The GitHub repository melanicandra/Computer-Vision-Deep-Learning-RET503 contains a labelled image folder "dataset" with 5 categories: all blocks, balok hijautua, balok hitam, balok merahmuda, papan balok. Examples follow, each with its label.

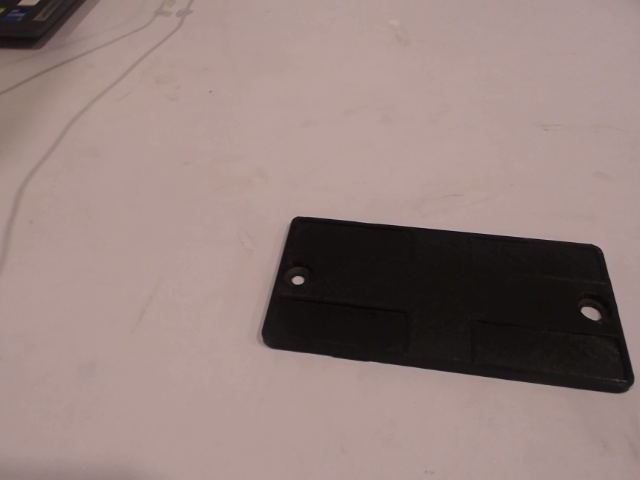
Label: papan balok

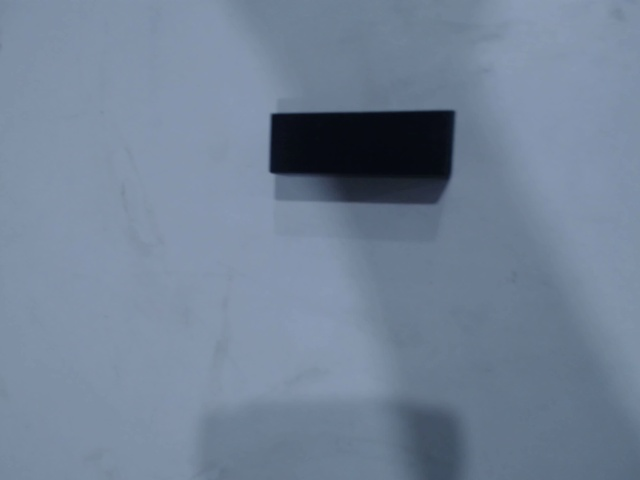
Label: balok hitam

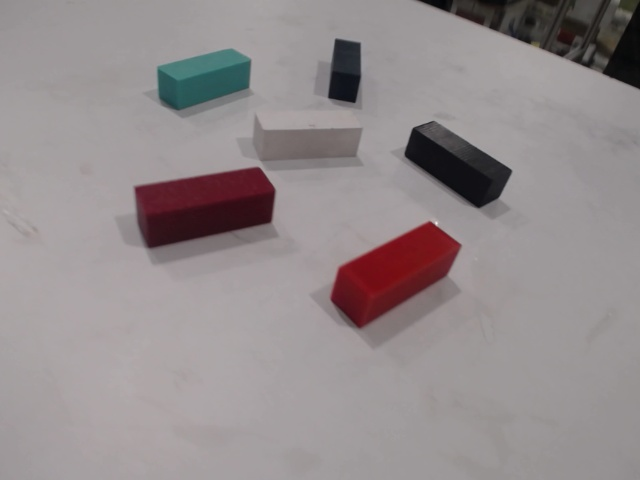
Label: all blocks

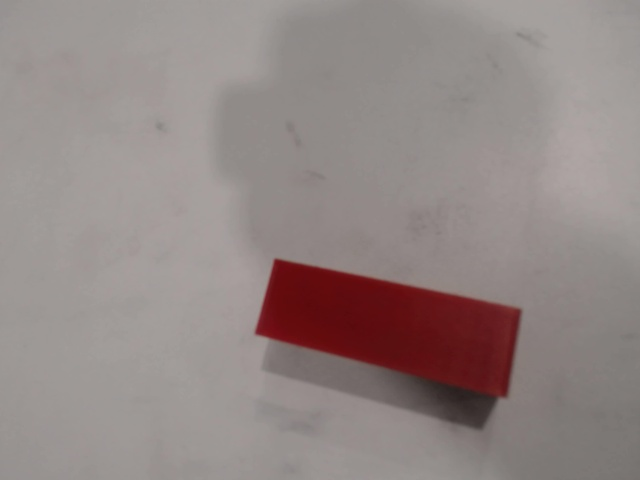
Label: balok merahmuda

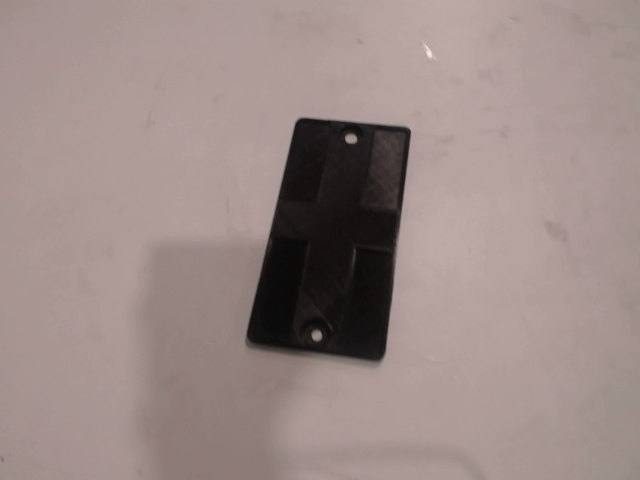
Label: papan balok

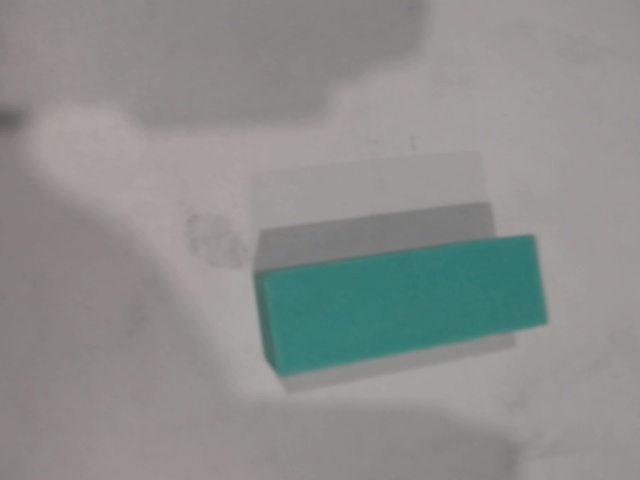
Label: balok hijautua
